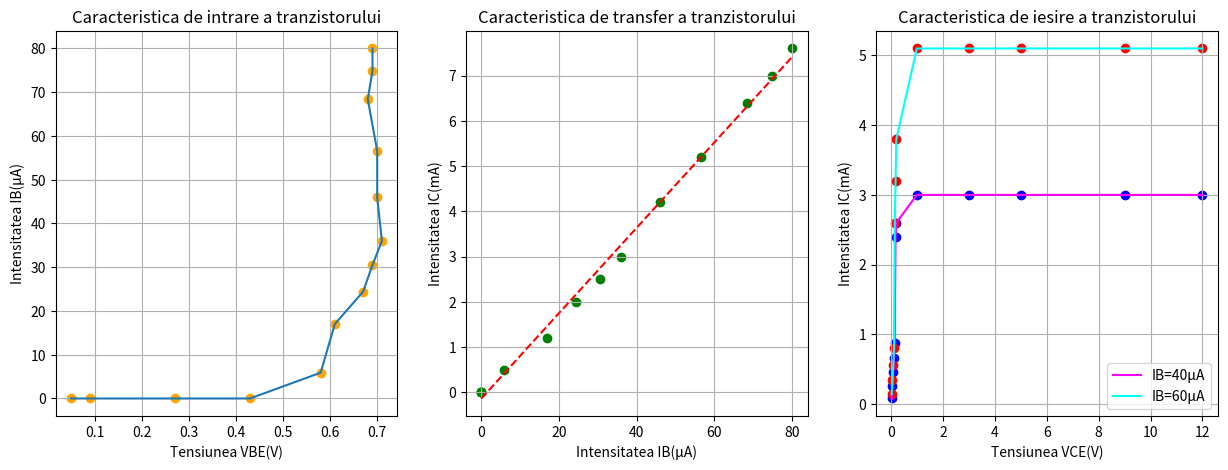

Python code for this plot:
import matplotlib.pyplot as plt
import numpy as np

figure, img = plt.subplots(1,3, figsize=(15,5))

def CaracteristicaIntrare():
    VBE = [[0.05],[0.09],[0.27],[0.43],[0.58],[0.61],[0.67],[0.69],[0.71],[0.70],[0.70],[0.68],[0.69],[0.69]]
    IB = [[0],[0],[0],[0],[5.9],[17],[24.4],[30.5],[36],[46],[56.6],[68.4],[74.85],[80]]

    img[0].plot(VBE,IB)
    img[0].scatter(VBE,IB, marker='o', color='orange')
    img[0].set_title('Caracteristica de intrare a tranzistorului')
    img[0].set_xlabel('Tensiunea VBE(V)')
    img[0].set_ylabel('Intensitatea IB(μA)')
    img[0].grid()

def CaracteristicaTransfer():
    IB = [[0],[0],[0],[0],[5.9],[17],[24.4],[30.5],[36],[46],[56.6],[68.4],[74.85],[80]]
    IC = [[0],[0],[0],[0],[0.5],[1.2],[2],[2.5],[3],[4.2],[5.2],[6.4],[7],[7.6]]

    coefficients = np.polyfit(np.array(IB).flatten(), np.array(IC).flatten(), 1)
    fit_line = np.poly1d(coefficients)
    img[1].plot(np.array(IB).flatten(), fit_line(np.array(IB).flatten()), 'r--')
    img[1].scatter(IB,IC, marker='o', color='green')
    img[1].set_title('Caracteristica de transfer a tranzistorului')
    img[1].set_xlabel('Intensitatea IB(μA)')
    img[1].set_ylabel('Intensitatea IC(mA)')
    img[1].grid()
    print(coefficients[0])

def CaracteristicaIesire():
    VCE = [[0.03],[0.06],[0.09],[0.12],[0.15],[0.18],[0.21],[1],[3],[5],[9],[12]]
    IC = [[0.08],[0.26],[0.46],[0.66],[0.88],[2.4],[2.6],[3],[3],[3],[3],[3]]

    img[2].plot(VCE,IC,'magenta', label='IB=40μA')
    img[2].scatter(VCE,IC, marker='o', color='blue')
    img[2].set_title('Caracteristica de iesire a tranzistorului')
    img[2].set_xlabel('Tensiunea VCE(V)')
    img[2].set_ylabel('Intensitatea IC(mA)')
    img[2].grid()

    #VCE = [[0.03],[0.06],[0.09],[0.12],[0.15],[0.18],[0.21],[1],[3],[5],[9],[12]]
    IC = [[0.14],[0.34],[0.56],[0.8],[2.6],[3.2],[3.8],[5.1],[5.1],[5.1],[5.1],[5.1]]
    img[2].plot(VCE,IC,'cyan',label='IB=60μA')
    img[2].scatter(VCE,IC, marker='o', color='red')
    img[2].legend()

CaracteristicaIntrare()
CaracteristicaTransfer()
CaracteristicaIesire()
plt.show()